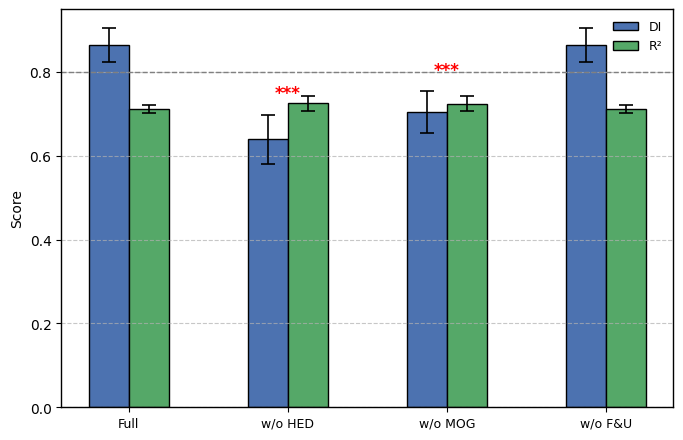

This chart was generated by the following Python code:
import matplotlib.pyplot as plt
import numpy as np

# 全局字体设置（与Fig2完全一致，PLOS ONE强制要求）
plt.rcParams['font.sans-serif'] = ['Arial']
plt.rcParams['font.family'] = 'sans-serif'
plt.rcParams['font.size'] = 10  # 统一字号
plt.rcParams['axes.linewidth'] = 1.0  # 坐标轴线条宽度

# ============================================================
# Data from revised Table 2 (30 seeds, 30% bias)
# ============================================================
variants = ['Full', 'w/o HED', 'w/o MOG', 'w/o F&U']
di = [0.864, 0.639, 0.704, 0.864]
r2 = [0.711, 0.725, 0.724, 0.711]
di_std = [0.040, 0.058, 0.049, 0.040]
r2_std = [0.009, 0.018, 0.017, 0.009]

x = np.arange(len(variants))
width = 0.25

# 适配PLOS ONE双栏尺寸（与Fig2一致：6.93in宽），dpi=600
fig, ax = plt.subplots(figsize=(6.93, 4.5), dpi=600)

# 统一的误差棒样式（与修正版Fig2完全一致）
error_kw = {
    'capsize': 5,          # 端线长度
    'capthick': 1.2,       # 端线粗细
    'elinewidth': 1.2,     # 误差线粗细
    'ecolor': 'black'      # 误差线颜色
}

# 绘制柱状图
rects1 = ax.bar(x - width/2, di, width, yerr=di_std, label='DI',
                edgecolor='black', linewidth=1.0, color='#4C72B0',
                error_kw=error_kw)
rects2 = ax.bar(x + width/2, r2, width, yerr=r2_std, label='R²',
                edgecolor='black', linewidth=1.0, color='#55A868',
                error_kw=error_kw)

# 坐标轴设置（与Fig2完全一致）
ax.set_ylabel('Score', fontsize=10)
ax.set_xticks(x)
ax.set_xticklabels(variants, fontsize=9)
ax.legend(fontsize=9, frameon=False)

# 阈值线
ax.axhline(y=0.8, color='gray', linestyle='--', linewidth=1.0)

# ============================================================
# 统计显著性标注（基于30次种子、BH校正后的ANOVA+Tukey HSD结果）
# ============================================================
# Full vs w/o HED: p < 0.001
ax.text(x[1], di[1] + di_std[1] + 0.03, '***', ha='center', va='bottom',
        fontsize=12, fontweight='bold', color='red')
# Full vs w/o MOG: p < 0.001
ax.text(x[2], di[2] + di_std[2] + 0.03, '***', ha='center', va='bottom',
        fontsize=12, fontweight='bold', color='red')
# Full vs w/o F&U: 无显著差异，不标注

# 调整坐标轴范围
ax.set_ylim(bottom=0)
ax.spines['top'].set_visible(True)
ax.spines['right'].set_visible(True)

# 网格线
ax.yaxis.grid(True, linestyle='--', alpha=0.7)

plt.tight_layout()

plt.savefig(
    'Fig3_ablation.tif',
    dpi=600,
    bbox_inches='tight',
    format='tiff',
    pil_kwargs={"compression": "tiff_lzw"}
)
plt.close()
